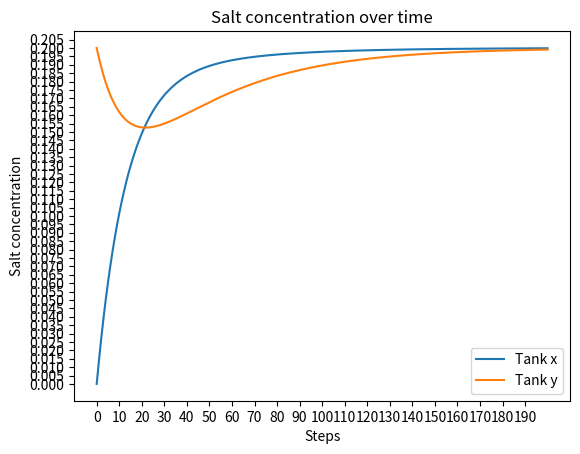

The matplotlib source for this figure:
import numpy as np
import matplotlib.pyplot as plt

def tank_concentrations(steps=200):
    vol_x = 100 # Initial tank volume for tank x in L
    vol_y = 100 # Initial tank volume for tank y in L
    con_x, con_y = 0, 0.2 # Initial salt concentrations in KG/L
    con_inflow_x = 0.2 # Inflow salt concentration for tank x in KG/L
    inflow_x = 6 # Inflow for tank x in L/MIN
    outflow_x = 4 # Outflow for tank x in L/MIN
    inflow_y = 3 # Inflow for tank y in L/MIN
    outflow_y = 2 # Outflow for tank y in L/MIN
    backflow_y = 1 # Backflow for tank y to tank y in L/MIN

    cons_x, cons_y = [], [] # For storing concentrations over time
    vols_x, vols_y = [], [] # For storing water volumes over time
    cons_x.append(con_x)
    cons_y.append(con_y)
    vols_x.append(vol_x)
    vols_y.append(vol_y)

    for _ in range(steps):

        # Current salt concentrations in tank x and y
        tankcon_x = con_x * vol_x
        tankcon_y = con_y * vol_y

        # Change tank volumes according to in-, out- and backflow
        vol_x += inflow_x + backflow_y - outflow_x - inflow_y
        vol_y += inflow_y - outflow_y - backflow_y

        # Salt concentration going into tank x and y
        con_x_in = con_inflow_x * inflow_x + con_y * backflow_y
        con_y_in = con_x * inflow_y

        # Salt concentration going out of tank x and y
        con_x_out = con_x * outflow_x + con_x * inflow_y
        con_y_out = con_y * backflow_y + con_y * outflow_y

        # New salt concentrations in tank x and y
        con_x = (tankcon_x + con_x_in - con_x_out) / vol_x
        con_y = (tankcon_y + con_y_in - con_y_out) / vol_y
        
        # Add new tank concentrations to lists
        cons_x.append(con_x)
        cons_y.append(con_y)

    return cons_x, cons_y

x, y = tank_concentrations()

plt.title("Salt concentration over time")
plt.plot(range(len(x)), x, label="Tank x")
plt.plot(range(len(y)), y, label="Tank y")
plt.xticks(np.arange(0, 200, step=10))
plt.yticks(np.arange(0, 0.21, step=.005))
plt.xlabel("Steps")
plt.ylabel("Salt concentration")
plt.legend()
plt.show()